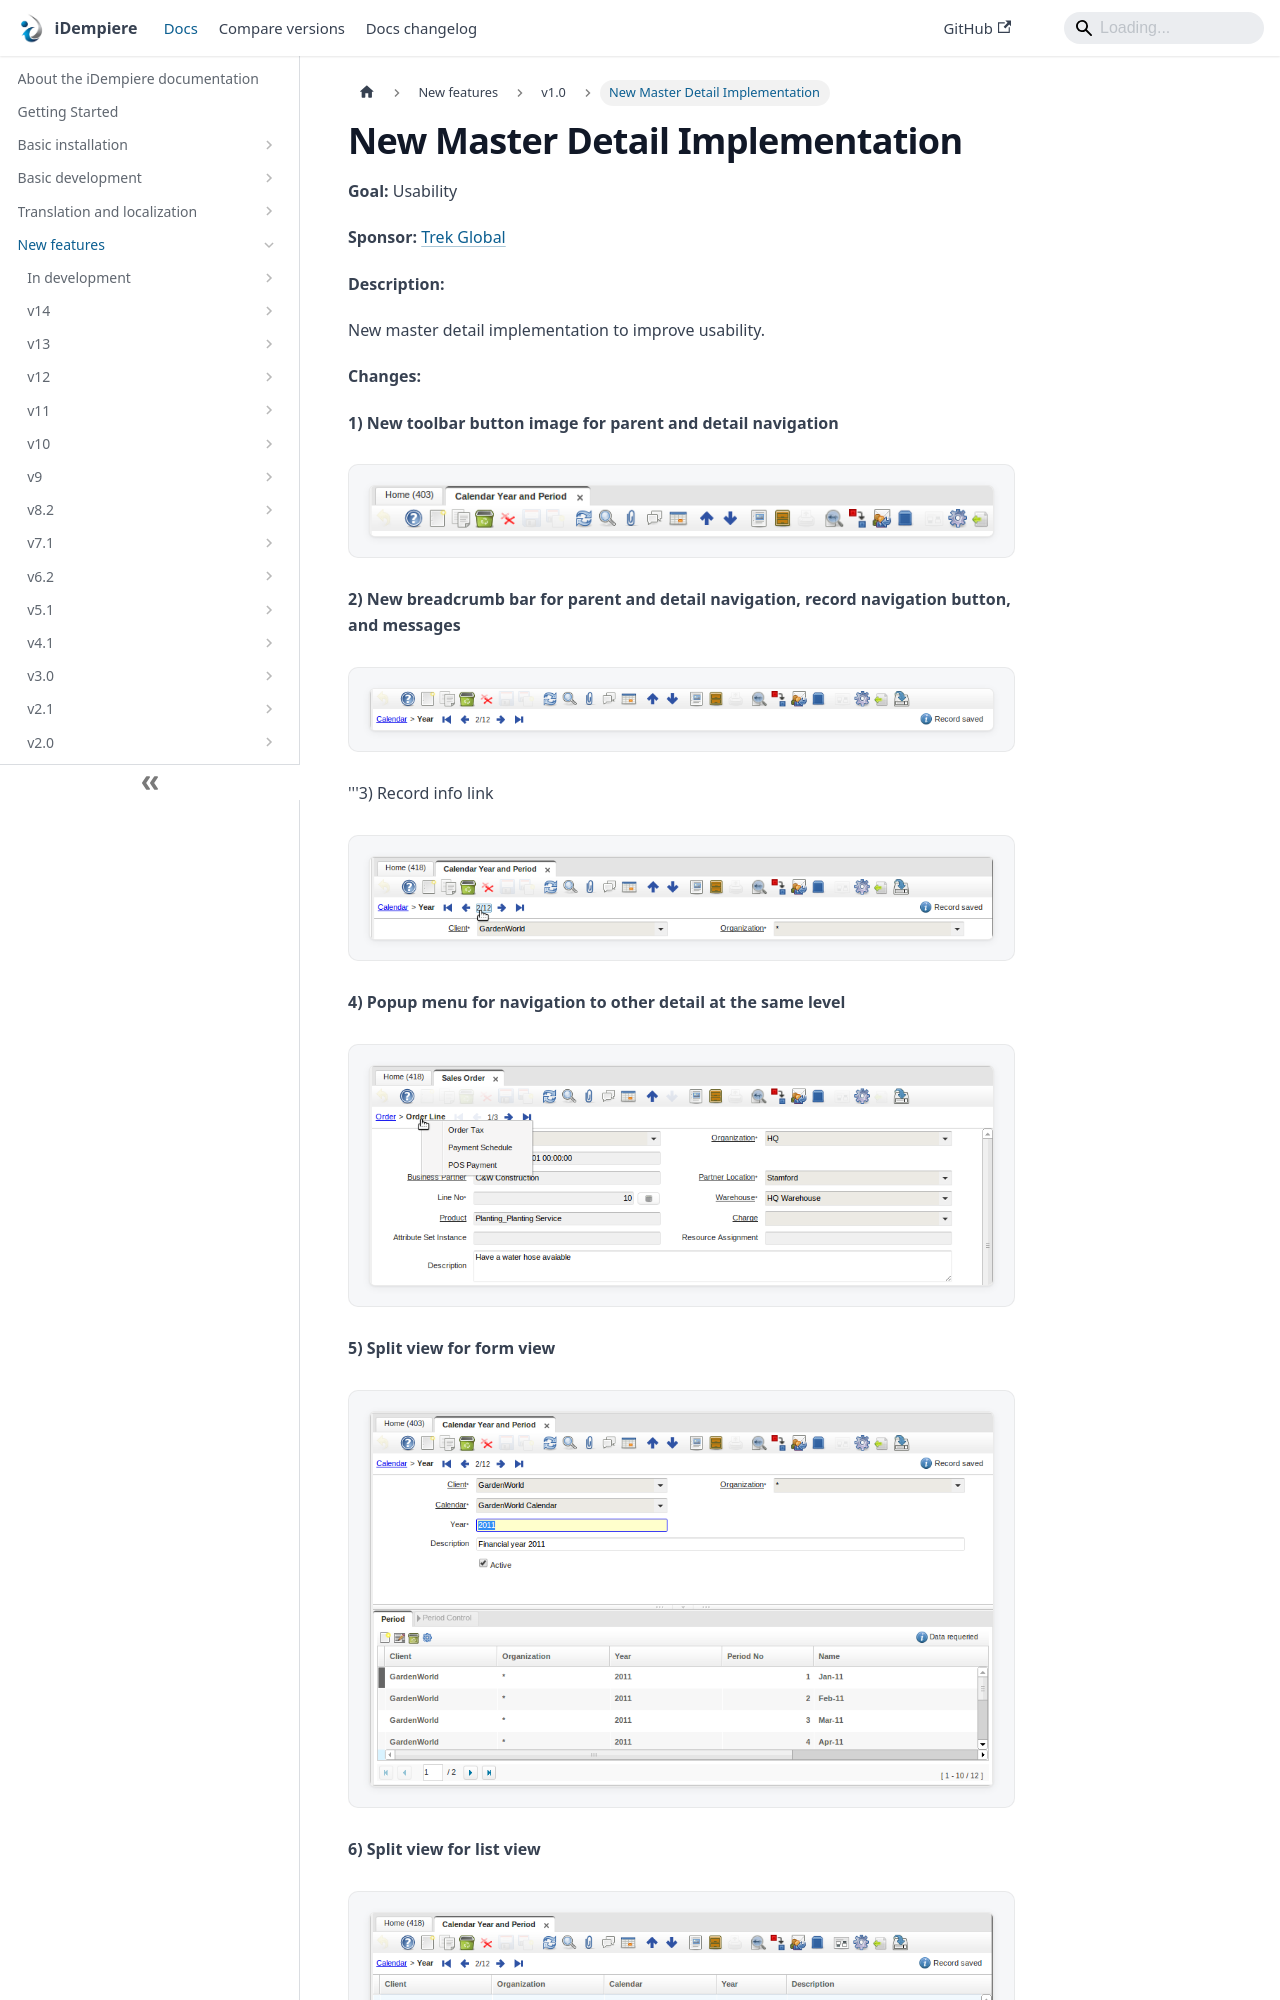

repository: idempiere/idempiere.github.io · page: docs/new-features/v1.0/newmasterdetail.html · generator: docusaurus

---
sidebar_position: 37
sidebar_label: "New Master Detail Implementation"
description: "New master detail implementation to improve usability."
tags: [user-experience]
---
# New Master Detail Implementation

**Goal:** Usability

**Sponsor:** [Trek Global](https://www.trekglobal.com)

**Description:**

New master detail implementation to improve usability.

**Changes:**


**1) New toolbar button image for parent and detail navigation**

![NF001 MasterDetail001](pathname:///img/new-features/v1.0/NF001_MasterDetail001.png)


**2) New breadcrumb bar for parent and detail navigation, record navigation button, and messages**

![NF001 MasterDetail002a](pathname:///img/new-features/v1.0/NF001_MasterDetail002a.png)
